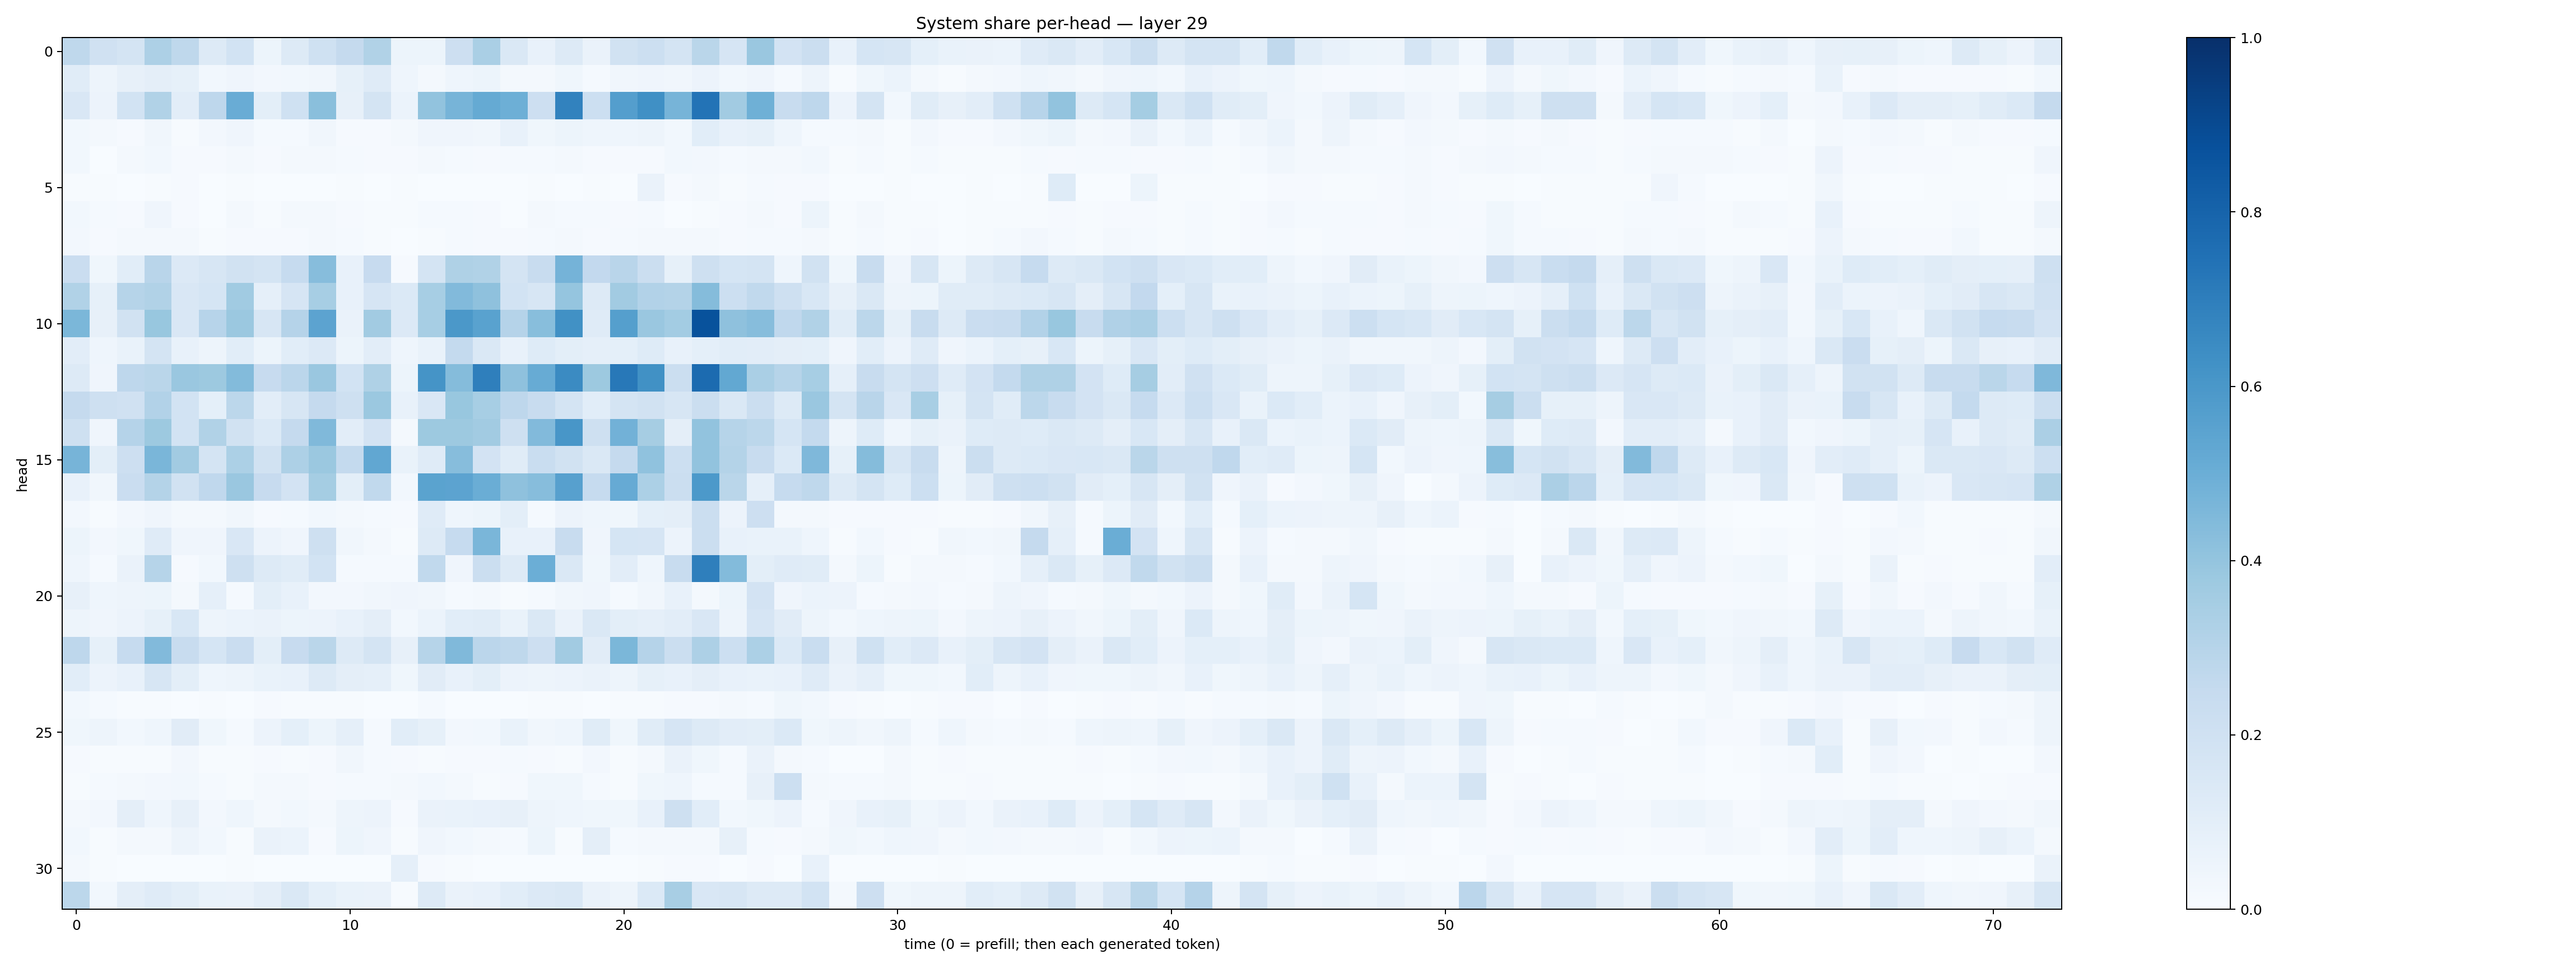

Data behind this chart, as committed beside it:
0.27088523, 0.1988025, 0.17862764, 0.32686126, 0.27076566, 0.12993114, 0.18420671, 0.0524287, 0.12615605, 0.20242299, 0.25337535, 0.31311694, 0.052296728, 0.052905224, 0.21187505, 0.33670408, 0.14595519, 0.075349234, 0.1261621, 0.063117616, 0.18907002, 0.21513252, 0.17376922, 0.2865965
0.1149, 0.04713, 0.07887, 0.09699, 0.08468, 0.03123, 0.03942, 0.02715, 0.03066, 0.034, 0.08495, 0.1195, 0.04515, 0.01702, 0.0438, 0.05351, 0.0192, 0.01857, 0.0374, 0.01281, 0.03381, 0.04092, 0.03514, 0.05664
0.1497, 0.05826, 0.1848, 0.3126, 0.1044, 0.276, 0.5043, 0.1013, 0.2013, 0.4251, 0.08009, 0.1771, 0.05881, 0.4025, 0.4709, 0.5187, 0.4951, 0.2122, 0.6804, 0.2177, 0.5674, 0.6318, 0.4694, 0.7403
0.0277, 0.01853, 0.009589, 0.0315, 0.007058, 0.02676, 0.04229, 0.01364, 0.01492, 0.03237, 0.008355, 0.00986, 0.01648, 0.04278, 0.04291, 0.03447, 0.07431, 0.03558, 0.05264, 0.04686, 0.04601, 0.04932, 0.02952, 0.1092
0.03006, 0.002784, 0.01677, 0.02792, 0.008548, 0.008956, 0.01584, 0.01114, 0.0166, 0.01779, 0.01179, 0.009714, 0.009267, 0.01564, 0.01387, 0.00989, 0.01239, 0.01173, 0.01879, 0.009995, 0.007842, 0.008564, 0.02752, 0.02698
0.00567, 0.007627, 0.003174, 0.006635, 0.008145, 0.002531, 0.004282, 0.00294, 0.002355, 0.003782, 0.006099, 0.002506, 0.00684, 0.002427, 0.002141, 0.00369, 0.003825, 0.005677, 0.00215, 0.004878, 0.003854, 0.06396, 0.009779, 0.01699
0.03071, 0.01403, 0.01034, 0.04066, 0.00846, 0.003467, 0.01975, 0.004626, 0.01717, 0.01653, 0.01043, 0.005044, 0.004647, 0.01238, 0.01399, 0.007882, 0.003864, 0.01749, 0.01302, 0.01266, 0.01148, 0.01288, 0.002146, 0.006465
0.02373, 0.008928, 0.02032, 0.02061, 0.0158, 0.006718, 0.009086, 0.009975, 0.01032, 0.017, 0.01421, 0.006674, 0.002784, 0.006353, 0.01231, 0.009836, 0.01134, 0.0129, 0.01659, 0.01048, 0.01281, 0.02102, 0.02264, 0.01859
0.2286, 0.03797, 0.1089, 0.2917, 0.1331, 0.1617, 0.1948, 0.1767, 0.2469, 0.4333, 0.07556, 0.2441, 0.008942, 0.1724, 0.3239, 0.313, 0.1749, 0.2402, 0.4744, 0.2586, 0.2903, 0.2223, 0.0841, 0.2065
0.3164, 0.08453, 0.3005, 0.3143, 0.1497, 0.1698, 0.3666, 0.08662, 0.1671, 0.3449, 0.07412, 0.1655, 0.1404, 0.3445, 0.4417, 0.4137, 0.1864, 0.1596, 0.397, 0.1258, 0.3611, 0.3103, 0.3063, 0.4368
0.4574, 0.07833, 0.1878, 0.3902, 0.1499, 0.2961, 0.3805, 0.1612, 0.304, 0.5431, 0.0656, 0.361, 0.1338, 0.3475, 0.5953, 0.5521, 0.3028, 0.4275, 0.6251, 0.1185, 0.5663, 0.3838, 0.3576, 0.8683
0.1022, 0.04532, 0.06886, 0.1733, 0.07109, 0.05049, 0.1086, 0.05242, 0.1081, 0.134, 0.054, 0.104, 0.04524, 0.06834, 0.2574, 0.1462, 0.07599, 0.1219, 0.09841, 0.0888, 0.09077, 0.1239, 0.07599, 0.09189
0.1322, 0.03958, 0.2737, 0.288, 0.384, 0.3783, 0.4407, 0.2432, 0.2819, 0.3862, 0.1838, 0.3224, 0.05107, 0.6136, 0.4352, 0.6946, 0.4121, 0.5095, 0.6491, 0.3772, 0.7193, 0.6268, 0.2246, 0.7718
0.2504, 0.2039, 0.196, 0.3117, 0.1838, 0.09242, 0.2805, 0.1044, 0.1582, 0.2515, 0.2099, 0.3817, 0.07291, 0.1488, 0.3882, 0.3447, 0.2747, 0.2371, 0.1736, 0.1091, 0.1737, 0.1901, 0.162, 0.2228
0.2068, 0.04143, 0.3027, 0.3764, 0.186, 0.314, 0.1932, 0.1373, 0.253, 0.4491, 0.1053, 0.1835, 0.01916, 0.3762, 0.3766, 0.3623, 0.2072, 0.4431, 0.6051, 0.2046, 0.483, 0.3508, 0.0951, 0.406
0.4711, 0.1001, 0.2132, 0.4616, 0.3632, 0.1753, 0.329, 0.19, 0.3256, 0.3806, 0.2546, 0.5279, 0.0685, 0.1195, 0.4319, 0.183, 0.1148, 0.2327, 0.1943, 0.1427, 0.2534, 0.4077, 0.2177, 0.4034
0.07739, 0.03362, 0.2295, 0.3051, 0.1881, 0.2693, 0.385, 0.2446, 0.1801, 0.3528, 0.09852, 0.262, 0.02947, 0.5506, 0.5436, 0.501, 0.4119, 0.4322, 0.5617, 0.2482, 0.5135, 0.3308, 0.2265, 0.5907
0.02686, 0.005359, 0.02483, 0.04189, 0.01567, 0.01795, 0.03496, 0.008428, 0.01349, 0.02933, 0.01642, 0.01242, 0.01098, 0.1193, 0.04435, 0.05437, 0.1009, 0.0148, 0.05526, 0.04383, 0.0363, 0.09011, 0.09503, 0.2236
0.05352, 0.02728, 0.0355, 0.1193, 0.04244, 0.04075, 0.1498, 0.05495, 0.03971, 0.2063, 0.03378, 0.01867, 0.006487, 0.1301, 0.2487, 0.4626, 0.07505, 0.07737, 0.2403, 0.04188, 0.1704, 0.1668, 0.05519, 0.2212
0.04624, 0.01308, 0.06589, 0.2976, 0.00958, 0.02918, 0.2103, 0.1304, 0.1161, 0.1871, 0.01264, 0.0121, 0.01447, 0.2646, 0.0391, 0.2234, 0.1306, 0.4995, 0.1428, 0.03708, 0.1049, 0.04394, 0.2386, 0.6949
0.08168, 0.04383, 0.05073, 0.05306, 0.01954, 0.087, 0.01383, 0.0993, 0.07738, 0.02593, 0.02581, 0.03299, 0.04005, 0.03209, 0.01324, 0.01982, 0.00676, 0.01177, 0.03182, 0.03961, 0.01508, 0.03194, 0.07193, 0.01917
0.04744, 0.04126, 0.05768, 0.08451, 0.1546, 0.05025, 0.06136, 0.06379, 0.05468, 0.05701, 0.07134, 0.09762, 0.02911, 0.06076, 0.1055, 0.1165, 0.0697, 0.1406, 0.06522, 0.1412, 0.09915, 0.08658, 0.1037, 0.1517
0.274, 0.08557, 0.2475, 0.4438, 0.24, 0.171, 0.2291, 0.09972, 0.2452, 0.2867, 0.1272, 0.1762, 0.08022, 0.2971, 0.4474, 0.2839, 0.2725, 0.2133, 0.3618, 0.1104, 0.458, 0.3034, 0.22, 0.3251
0.1077, 0.05803, 0.07581, 0.1625, 0.09899, 0.04595, 0.04892, 0.06683, 0.07542, 0.1311, 0.09516, 0.08828, 0.03905, 0.1109, 0.07366, 0.1012, 0.05807, 0.0478, 0.05717, 0.06489, 0.04967, 0.0847, 0.07397, 0.09548
0.02918, 0.01445, 0.0067, 0.004245, 0.003112, 0.005805, 0.001185, 0.007842, 0.006321, 0.007366, 0.007424, 0.002321, 0.003525, 0.01321, 0.002547, 0.001928, 0.0005667, 0.006973, 0.004403, 0.002866, 0.005284, 0.006826, 0.009991, 0.01059
0.03779, 0.0501, 0.0312, 0.04546, 0.11, 0.03872, 0.01305, 0.05499, 0.09285, 0.05142, 0.08941, 0.0149, 0.1087, 0.08585, 0.02705, 0.03109, 0.06914, 0.03329, 0.04539, 0.1155, 0.0382, 0.1171, 0.1658, 0.13
0.008042, 0.007484, 0.005212, 0.004523, 0.02525, 0.007156, 0.005264, 0.009476, 0.006395, 0.008804, 0.03232, 0.01345, 0.008551, 0.007696, 0.009062, 0.01097, 0.01488, 0.008334, 0.006479, 0.02707, 0.004049, 0.02057, 0.06254, 0.03665
0.007161, 0.01384, 0.02281, 0.0261, 0.02992, 0.01417, 0.006846, 0.01833, 0.02335, 0.009935, 0.01404, 0.01422, 0.01582, 0.02744, 0.01572, 0.0072, 0.01048, 0.0368, 0.03713, 0.01521, 0.006749, 0.03559, 0.04402, 0.01312
0.01704, 0.02643, 0.0968, 0.04503, 0.08082, 0.02706, 0.04641, 0.0199, 0.02853, 0.02243, 0.04789, 0.05673, 0.009316, 0.0655, 0.06763, 0.07342, 0.07886, 0.04825, 0.04675, 0.03703, 0.03755, 0.07553, 0.2098, 0.1081
0.03012, 0.006106, 0.02029, 0.02234, 0.04923, 0.02756, 0.005081, 0.06504, 0.05911, 0.01108, 0.05248, 0.0426, 0.004242, 0.04048, 0.02973, 0.0189, 0.01466, 0.05281, 0.006353, 0.09421, 0.01316, 0.0203, 0.02325, 0.02329
0.01932, 0.005661, 0.00294, 0.003273, 0.001792, 0.003576, 0.004262, 0.0009447, 0.001462, 0.001581, 0.002622, 0.002414, 0.08874, 0.00787, 0.006038, 0.002605, 0.002361, 0.001482, 0.003056, 0.002996, 0.003448, 0.004557, 0.009662, 0.008702
0.2779, 0.02965, 0.09419, 0.1203, 0.1011, 0.06998, 0.0637, 0.09671, 0.1447, 0.09016, 0.06748, 0.06529, 0.007683, 0.1322, 0.06431, 0.07692, 0.107, 0.1363, 0.1478, 0.06603, 0.04803, 0.1393, 0.3427, 0.1521
